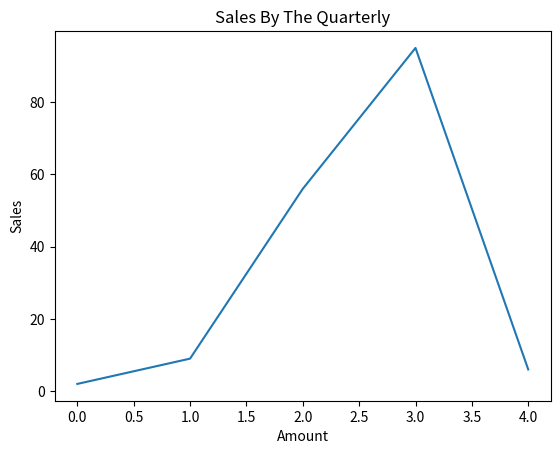

Source code (Python):
import matplotlib.pyplot as plt
x = list(range(0,5))
y = [2,9,56,95,6]

#matplotlib requires both lists to have the same length

plt.plot(x,y)
plt.title('Sales By The Quarterly')
plt.xlabel('Amount')
plt.ylabel('Sales')

plt.show()